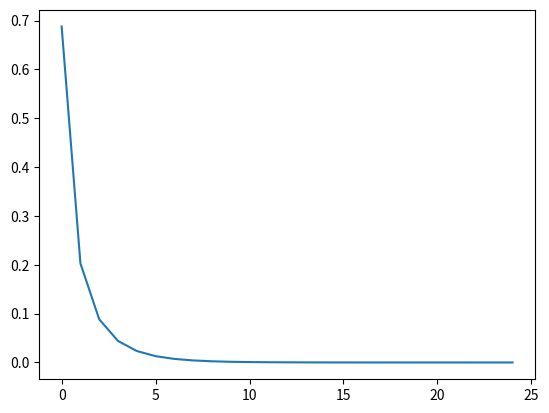

This figure's Python source:
'''
A = [[0.3, 0.6, 0.1], [0.5, 0.2, 0.3], [0.4, 0.1, 0.5]]
v = [1 / 3, 1 / 3, 1 / 3]

You can also initialize v to be random positive numbers just needs to sum to 1
Do this loop

do 25 times:
    v' = vA
    v = v'

By the 25the step you've calculated original v times A^25
On each step, plot the Euclidean distance between |v' - v| as a function of iteration
You should notice that it converges to 0
As a quiz, this about what we've just found (in terms of linear algebra)

'''

import numpy as np
import matplotlib.pyplot as plt

A = np.array([[0.3, 0.6, 0.1], [0.5, 0.2, 0.3], [0.4, 0.1, 0.5]])
v = np.array([1 / 3, 1 / 3, 1 / 3])

print('\nv times A ** 25 equals: \n{0}'.format(v * (A ** 25)))

eu_plot = []
for i in range(25):
    v_prime = v * A
    # Finding euclidean distance between v' and v
    eu_plot.append(np.linalg.norm(v_prime - v))
    v = v_prime

print('\nv equals: \n{0}'.format(v))

plt.plot(eu_plot)
plt.show()

'''
If |v' - v| = 0, then v' = v = vA
We've found the eigenvector for A for which the corresponding eigenvalue is 1!
'''
